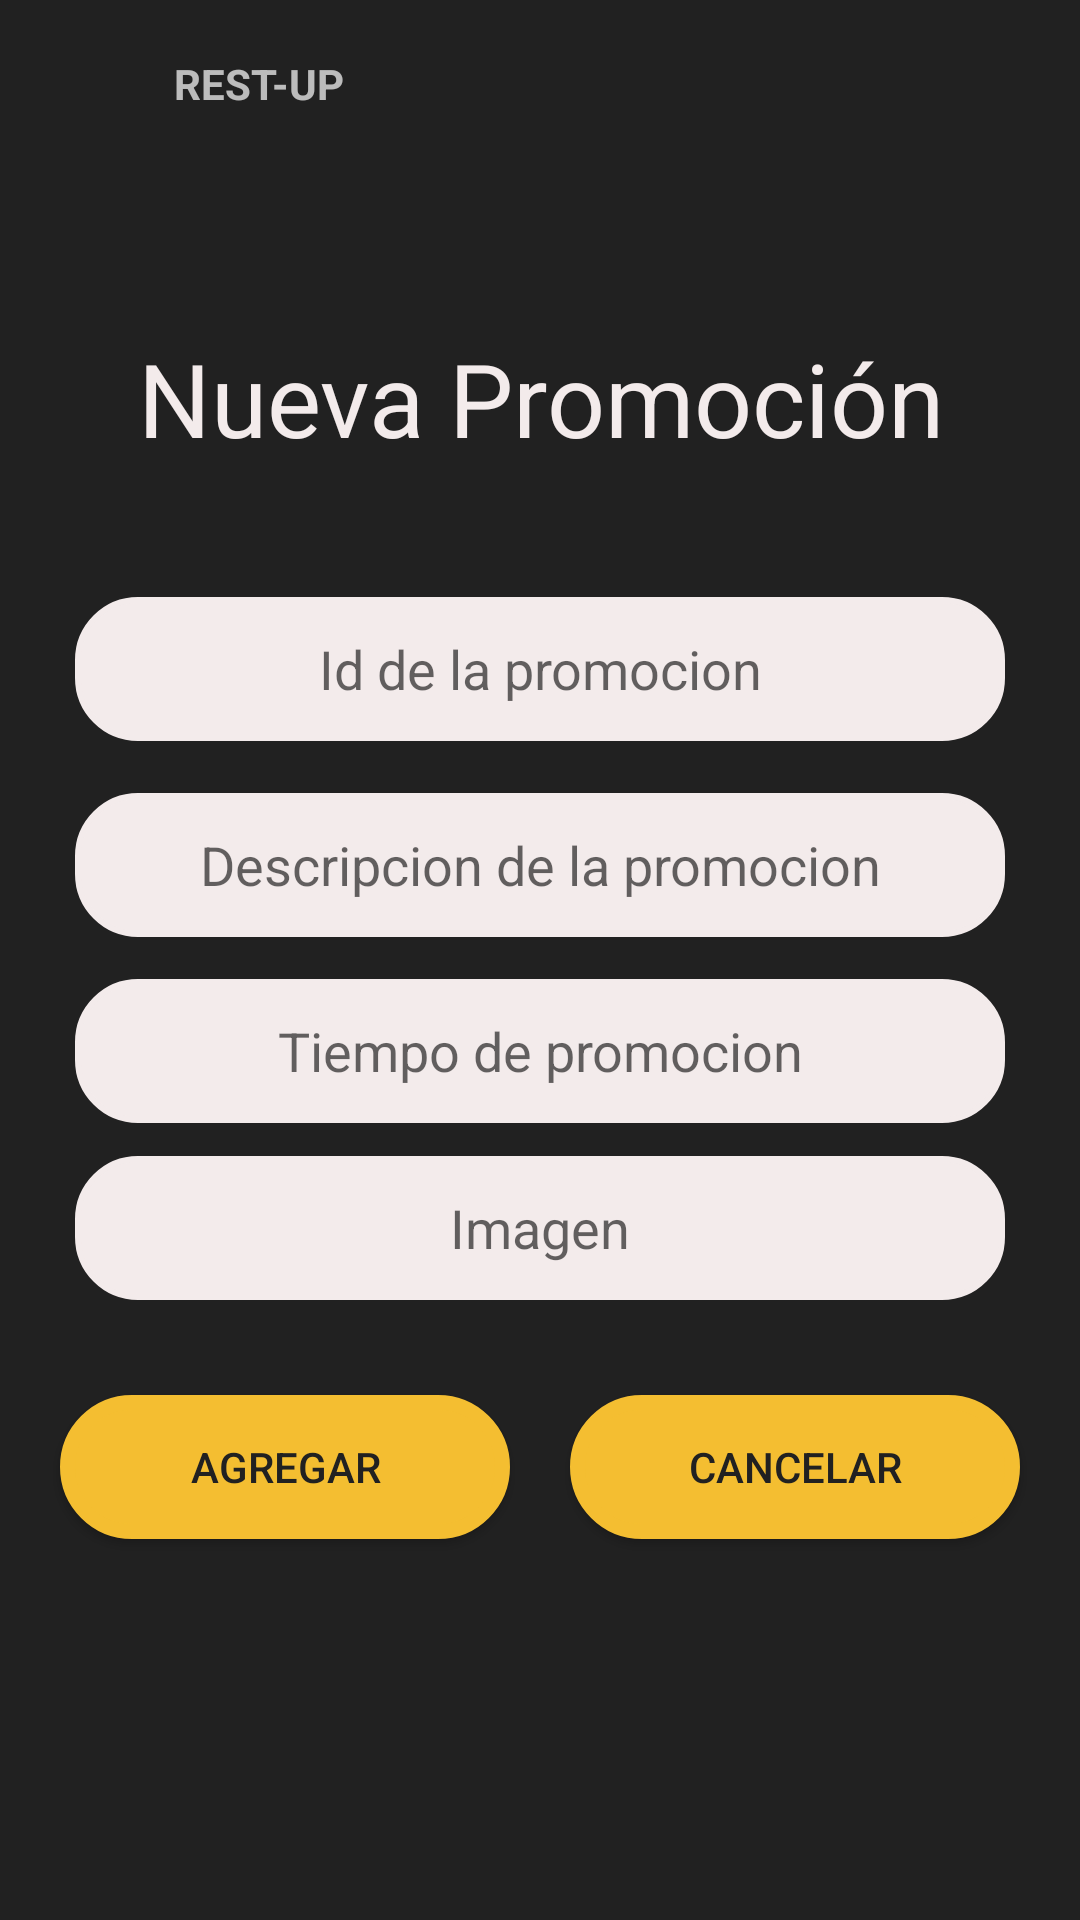

Write the Android layout XML for this screen, with the resource values it uses.
<!-- AndroidManifest.xml: application theme Theme.AppCompat.DayNight.NoActionBar -->
<!-- res/layout/activity_registro_promociones.xml -->
<?xml version="1.0" encoding="utf-8"?>
<androidx.constraintlayout.widget.ConstraintLayout xmlns:android="http://schemas.android.com/apk/res/android"
    xmlns:app="http://schemas.android.com/apk/res-auto"
    xmlns:tools="http://schemas.android.com/tools"
    android:layout_width="match_parent"
    android:layout_height="match_parent"
    android:background="@color/Gray"
    tools:context=".RegistroPromociones">



    <androidx.appcompat.widget.Toolbar
        android:id="@+id/toolbar"
        android:layout_width="0dp"
        android:layout_height="?attr/actionBarSize"
        android:background="@color/Gray"
        android:theme="@style/ThemeOverlay.AppCompat.Dark"
        app:layout_constraintBottom_toBottomOf="parent"
        app:layout_constraintEnd_toEndOf="parent"
        app:layout_constraintHorizontal_bias="0.0"
        app:layout_constraintStart_toStartOf="parent"
        app:layout_constraintTop_toTopOf="parent"
        app:layout_constraintVertical_bias="0"
        >

        <RelativeLayout
            android:layout_width="30dp"
            android:layout_marginEnd="12dp"
            android:layout_height="wrap_content">

            <ImageView
                android:layout_width="wrap_content"
                android:layout_height="wrap_content"
                android:src="@mipmap/rest_up_logo"
                android:contentDescription="@string/app_name" />
        </RelativeLayout>

        <TextView
            android:layout_width="wrap_content"
            android:layout_height="wrap_content"
            android:text="REST-UP"
            android:textStyle="bold" />
    </androidx.appcompat.widget.Toolbar>


    

    <TextView
        android:id="@+id/textView3"
        android:layout_width="0dp"
        android:layout_height="wrap_content"
        android:gravity="center"
        android:text="Nueva Promoción"
        android:textColor="@color/white"
        android:textSize="34sp"
        app:layout_constraintBottom_toBottomOf="parent"
        app:layout_constraintEnd_toEndOf="parent"
        app:layout_constraintHorizontal_bias="1.0"
        app:layout_constraintStart_toStartOf="parent"
        app:layout_constraintTop_toBottomOf="@id/toolbar"
        app:layout_constraintVertical_bias="0.1" />


    <EditText

        android:id="@+id/txtIdPromo"
        android:layout_width="0dp"
        android:layout_height="48dp"
        android:layout_marginStart="25dp"
        android:layout_marginEnd="25dp"
        android:background="@drawable/button_run"
        android:ems="10"
        android:gravity="center_horizontal|center_vertical"
        android:hint="Id de la promocion"
        android:radius="12dp"
        android:textAlignment="center"
        android:textSize="18sp"
        app:layout_constraintBottom_toBottomOf="parent"
        app:layout_constraintEnd_toEndOf="parent"
        app:layout_constraintHorizontal_bias="0.0"
        app:layout_constraintStart_toStartOf="parent"
        app:layout_constraintTop_toBottomOf="@+id/textView3"
        app:layout_constraintVertical_bias="0.1" />

    <EditText
        android:id="@+id/txtDescripcionPromo"
        android:layout_width="0dp"
        android:layout_height="48dp"
        android:layout_marginStart="25dp"
        android:layout_marginEnd="25dp"
        android:background="@drawable/button_run"
        android:ems="10"
        android:gravity="center_horizontal|center_vertical"
        android:hint="Descripcion de la promocion"
        android:radius="12dp"
        android:textAlignment="center"
        android:textSize="18sp"
        app:layout_constraintBottom_toBottomOf="parent"
        app:layout_constraintEnd_toEndOf="parent"
        app:layout_constraintHorizontal_bias="0.0"
        app:layout_constraintStart_toStartOf="parent"
        app:layout_constraintTop_toBottomOf="@+id/txtIdPromo"
        app:layout_constraintVertical_bias="0.05" />

    <EditText
        android:id="@+id/txtTiempo"
        android:layout_width="0dp"
        android:layout_height="48dp"
        android:layout_marginStart="25dp"
        android:layout_marginEnd="25dp"
        android:background="@drawable/button_run"
        android:ems="10"
        android:gravity="center_horizontal|center_vertical"
        android:hint="Tiempo de promocion"
        android:radius="12dp"
        android:textAlignment="center"
        android:textSize="18sp"
        app:layout_constraintBottom_toBottomOf="parent"
        app:layout_constraintEnd_toEndOf="parent"
        app:layout_constraintHorizontal_bias="0.0"
        app:layout_constraintStart_toStartOf="parent"
        app:layout_constraintTop_toBottomOf="@id/txtDescripcionPromo"
        app:layout_constraintVertical_bias="0.05" />
    <EditText
        android:id="@+id/txtImagen"
        android:layout_width="0dp"
        android:layout_height="48dp"
        android:layout_marginStart="25dp"
        android:layout_marginEnd="25dp"
        android:background="@drawable/button_run"
        android:ems="10"
        android:gravity="center_horizontal|center_vertical"
        android:hint="Imagen"
        android:radius="12dp"
        android:textAlignment="center"
        android:textSize="18sp"
        app:layout_constraintBottom_toBottomOf="parent"
        app:layout_constraintEnd_toEndOf="parent"
        app:layout_constraintHorizontal_bias="0.0"
        app:layout_constraintStart_toStartOf="parent"
        app:layout_constraintTop_toBottomOf="@id/txtTiempo"
        app:layout_constraintVertical_bias="0.05" />


    <Button
        android:id="@+id/btnGuardarPromo"
        android:layout_width="150dp"
        android:layout_height="48dp"
        android:layout_marginStart="25dp"
        android:layout_marginEnd="10dp"
        android:background="@drawable/btn_dark_style"
        android:onClick="RegistrarPromocion"
        android:text="Agregar"
        android:textColor="@drawable/btn_dark_text"
        app:layout_constraintBottom_toBottomOf="parent"
        app:layout_constraintEnd_toStartOf="@id/btnCancelarPromo"
        app:layout_constraintHorizontal_bias="0"
        app:layout_constraintStart_toStartOf="parent"
        app:layout_constraintTop_toBottomOf="@id/txtImagen"
        app:layout_constraintVertical_bias="0.2" />

    <Button
        android:id="@+id/btnCancelarPromo"
        android:layout_width="150dp"
        android:layout_height="48dp"
        android:layout_marginEnd="25dp"
        android:layout_marginStart="10dp"
        android:background="@drawable/btn_dark_style"
        android:text="Cancelar"
        android:textColor="@drawable/btn_dark_text"
        app:layout_constraintBottom_toBottomOf="parent"
        app:layout_constraintEnd_toEndOf="parent"
        app:layout_constraintStart_toEndOf="@id/btnGuardarPromo"
        app:layout_constraintTop_toBottomOf="@id/txtImagen"
        app:layout_constraintVertical_bias="0.2" />
</androidx.constraintlayout.widget.ConstraintLayout>
<!-- resources referenced by this layout -->
<resources>
  <color name="Gray">#212121</color>
  <color name="white">#F3EBEB</color>
  <!-- drawable btn_dark_style (drawable) -->
  <?xml version="1.0" encoding="utf-8"?>
  <ripple xmlns:android="http://schemas.android.com/apk/res/android"
      android:color="@color/Gray">
      <item android:drawable="@drawable/btn_dark_ripple"/>
  </ripple>
  <!-- drawable btn_dark_text (drawable) -->
  <?xml version="1.0" encoding="utf-8"?>
  <selector xmlns:android="http://schemas.android.com/apk/res/android">
      <item android:color="@color/Gray2" android:state_pressed="true"/>
      <item android:color="@color/Gray"/>
  </selector>
  <!-- drawable button_run (drawable) -->
  <?xml version="1.0" encoding="utf-8"?>
  <shape xmlns:android="http://schemas.android.com/apk/res/android">
      <corners android:radius="20dp"/>
      <solid android:color="@color/white"/>
      <stroke android:width="2dp"
          android:color="@color/white"/>
  </shape>
  <!-- mipmap rest_up_logo (mipmap-anydpi-v26) -->
  <?xml version="1.0" encoding="utf-8"?>
  <adaptive-icon xmlns:android="http://schemas.android.com/apk/res/android">
      <background android:drawable="@color/rest_up_logo_background"/>
      <foreground android:drawable="@mipmap/rest_up_logo_foreground"/>
  </adaptive-icon>
  <string name="app_name">RestUp</string>
  <!-- drawable btn_dark_ripple (drawable) -->
  <?xml version="1.0" encoding="utf-8"?>
  <shape xmlns:android="http://schemas.android.com/apk/res/android">
      <corners android:radius="150dp"/>
      <stroke android:color="@color/Yellow" android:width="5dp"/>
      <solid android:color="@color/Yellow"/>
  </shape>
  <color name="Gray2">#323131</color>
  <color name="rest_up_logo_background">#212121</color>
  <color name="Yellow">#F4BE31</color>
</resources>
